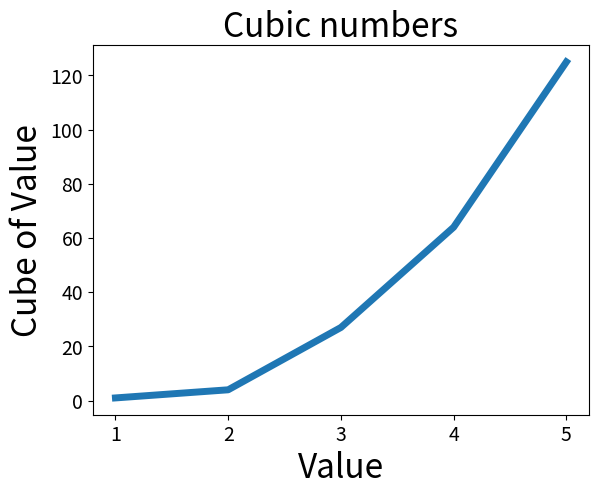

Source code (Python):
"""
A program which  plots the first five numbers raised to the third power.

"""

import matplotlib.pyplot as plt

input_values = [1, 2, 3, 4, 5]
cubes =  [1, 4, 27, 64, 125]
plt.plot(input_values, cubes, linewidth=5)

# Set chart title and label axes.
plt.title("Cubic numbers", fontsize=24)
plt.xlabel("Value", fontsize=24)
plt.ylabel("Cube of Value", fontsize=24)


# Set size of tick labels
plt.tick_params(axis='both', labelsize=14)

plt.show()

